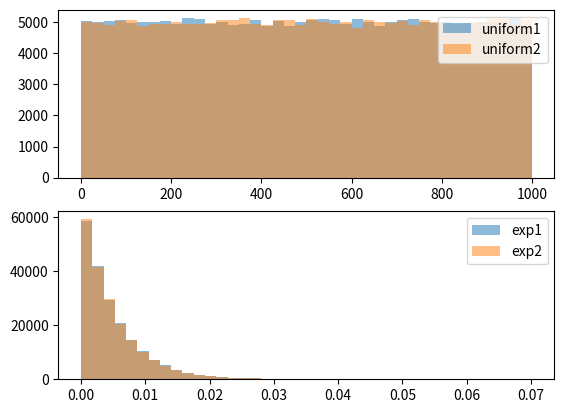

Here is the Python script that generated this plot:
#!/usr/bin/env python3

import numpy as np
import matplotlib.pyplot as plt

if __name__ == "__main__":
    poisson_lambda: int = 200
    poisson_time: int = 1000
    poisson_arrivals: int = poisson_time * poisson_lambda
    uniform_values: list = np.random.uniform(0, poisson_time, poisson_arrivals)
    exponential_values: list = np.random.exponential(
        1 / poisson_lambda, poisson_arrivals
    )
    exponential_values2: list = []
    uniform_values2: list = []
    sam: int = 0
    for l in exponential_values:
        sam += l
        if(sam <= poisson_time):
            uniform_values2.append(sam)

    print(len(uniform_values2))
    print(len(uniform_values))
    uniform_values.sort()
    old: int = uniform_values[0]
    for l in uniform_values:
        exponential_values2.append(l - old)
        old = l

    # plot:
    uniform_range = (min(min(uniform_values), min(uniform_values2)), max(max(uniform_values), max(uniform_values2)))
    exponential_range = (min(min(exponential_values), min(exponential_values2)), max(max(exponential_values), max(exponential_values2)))
    fig, ax = plt.subplots(2, 1)
    ax[0].hist(uniform_values, bins=40, alpha=0.5, label='uniform1', range=uniform_range) 
    ax[0].hist(uniform_values2, bins=40, alpha=0.5, label='uniform2',  range=uniform_range)
    ax[0].legend()
    ax[1].hist(exponential_values, bins=40, alpha=0.5, label='exp1',  range=exponential_range)
    ax[1].hist(exponential_values2, bins=40, alpha=0.5, label='exp2', range=exponential_range)
    ax[1].legend()
    plt.show()
